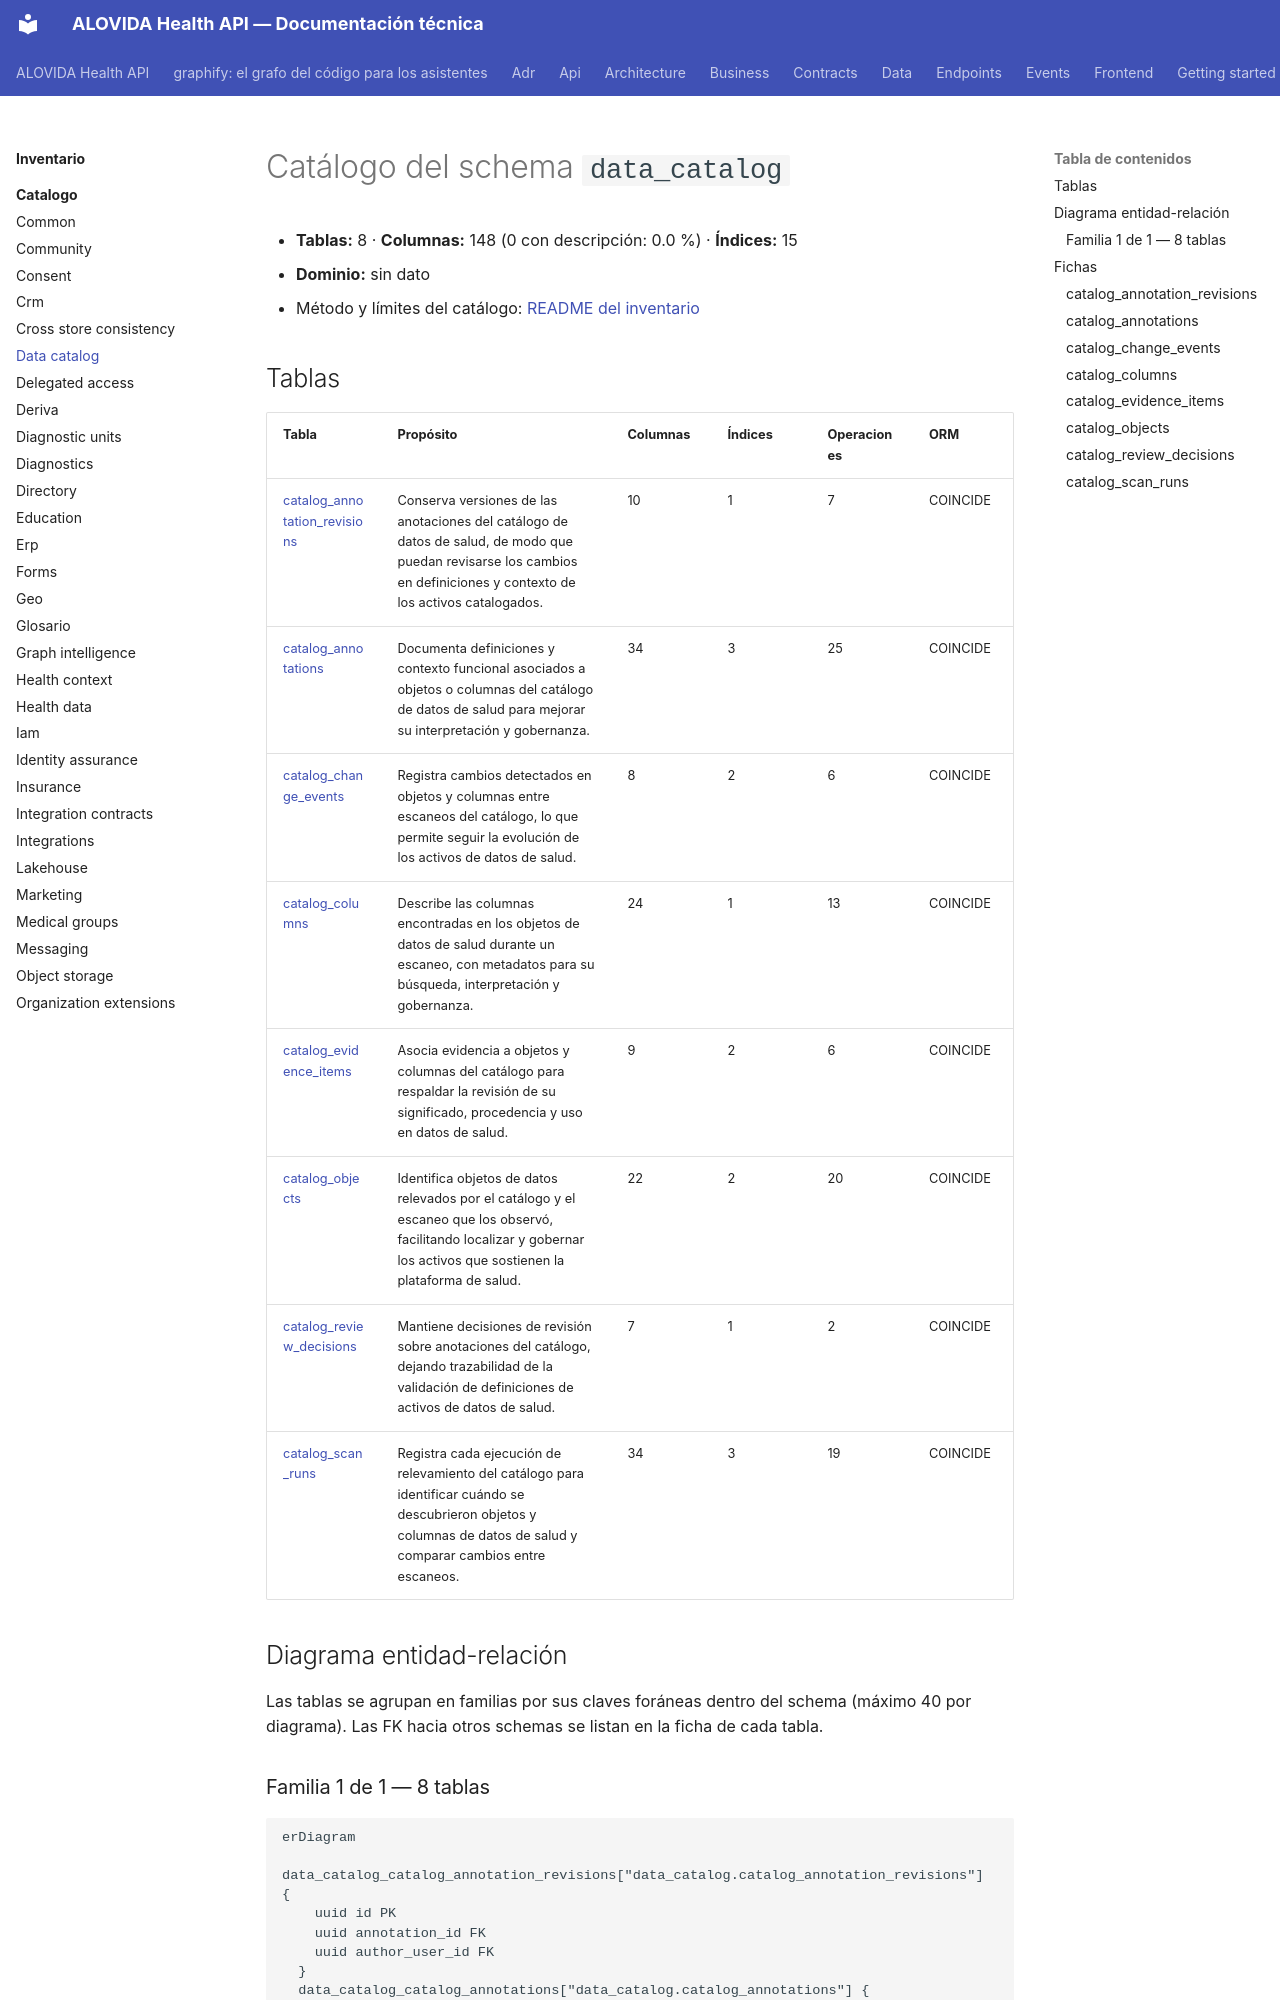

repository: mdavila-2001/mantra-core-health-api · page: inventario/catalogo/data_catalog/index.html · generator: mkdocs

<!-- AUTOGENERADO por tools/inventario/catalogo.mjs. No editar manualmente. -->

# Catálogo del schema `data_catalog`

- **Tablas:** 8 · **Columnas:** 148 (0 con descripción: 0.0 %) · **Índices:** 15
- **Dominio:** sin dato
- Método y límites del catálogo: [README del inventario](../README.md)

## Tablas

| Tabla | Propósito | Columnas | Índices | Operaciones | ORM |
|---|---|---|---|---|---|
| [catalog_annotation_revisions](#catalog_annotation_revisions) | Conserva versiones de las anotaciones del catálogo de datos de salud, de modo que puedan revisarse los cambios en definiciones y contexto de los activos catalogados. | 10 | 1 | 7 | COINCIDE |
| [catalog_annotations](#catalog_annotations) | Documenta definiciones y contexto funcional asociados a objetos o columnas del catálogo de datos de salud para mejorar su interpretación y gobernanza. | 34 | 3 | 25 | COINCIDE |
| [catalog_change_events](#catalog_change_events) | Registra cambios detectados en objetos y columnas entre escaneos del catálogo, lo que permite seguir la evolución de los activos de datos de salud. | 8 | 2 | 6 | COINCIDE |
| [catalog_columns](#catalog_columns) | Describe las columnas encontradas en los objetos de datos de salud durante un escaneo, con metadatos para su búsqueda, interpretación y gobernanza. | 24 | 1 | 13 | COINCIDE |
| [catalog_evidence_items](#catalog_evidence_items) | Asocia evidencia a objetos y columnas del catálogo para respaldar la revisión de su significado, procedencia y uso en datos de salud. | 9 | 2 | 6 | COINCIDE |
| [catalog_objects](#catalog_objects) | Identifica objetos de datos relevados por el catálogo y el escaneo que los observó, facilitando localizar y gobernar los activos que sostienen la plataforma de salud. | 22 | 2 | 20 | COINCIDE |
| [catalog_review_decisions](#catalog_review_decisions) | Mantiene decisiones de revisión sobre anotaciones del catálogo, dejando trazabilidad de la validación de definiciones de activos de datos de salud. | 7 | 1 | 2 | COINCIDE |
| [catalog_scan_runs](#catalog_scan_runs) | Registra cada ejecución de relevamiento del catálogo para identificar cuándo se descubrieron objetos y columnas de datos de salud y comparar cambios entre escaneos. | 34 | 3 | 19 | COINCIDE |

## Diagrama entidad-relación

Las tablas se agrupan en familias por sus claves foráneas dentro del schema (máximo 40 por diagrama). Las FK hacia otros schemas se listan en la ficha de cada tabla.
